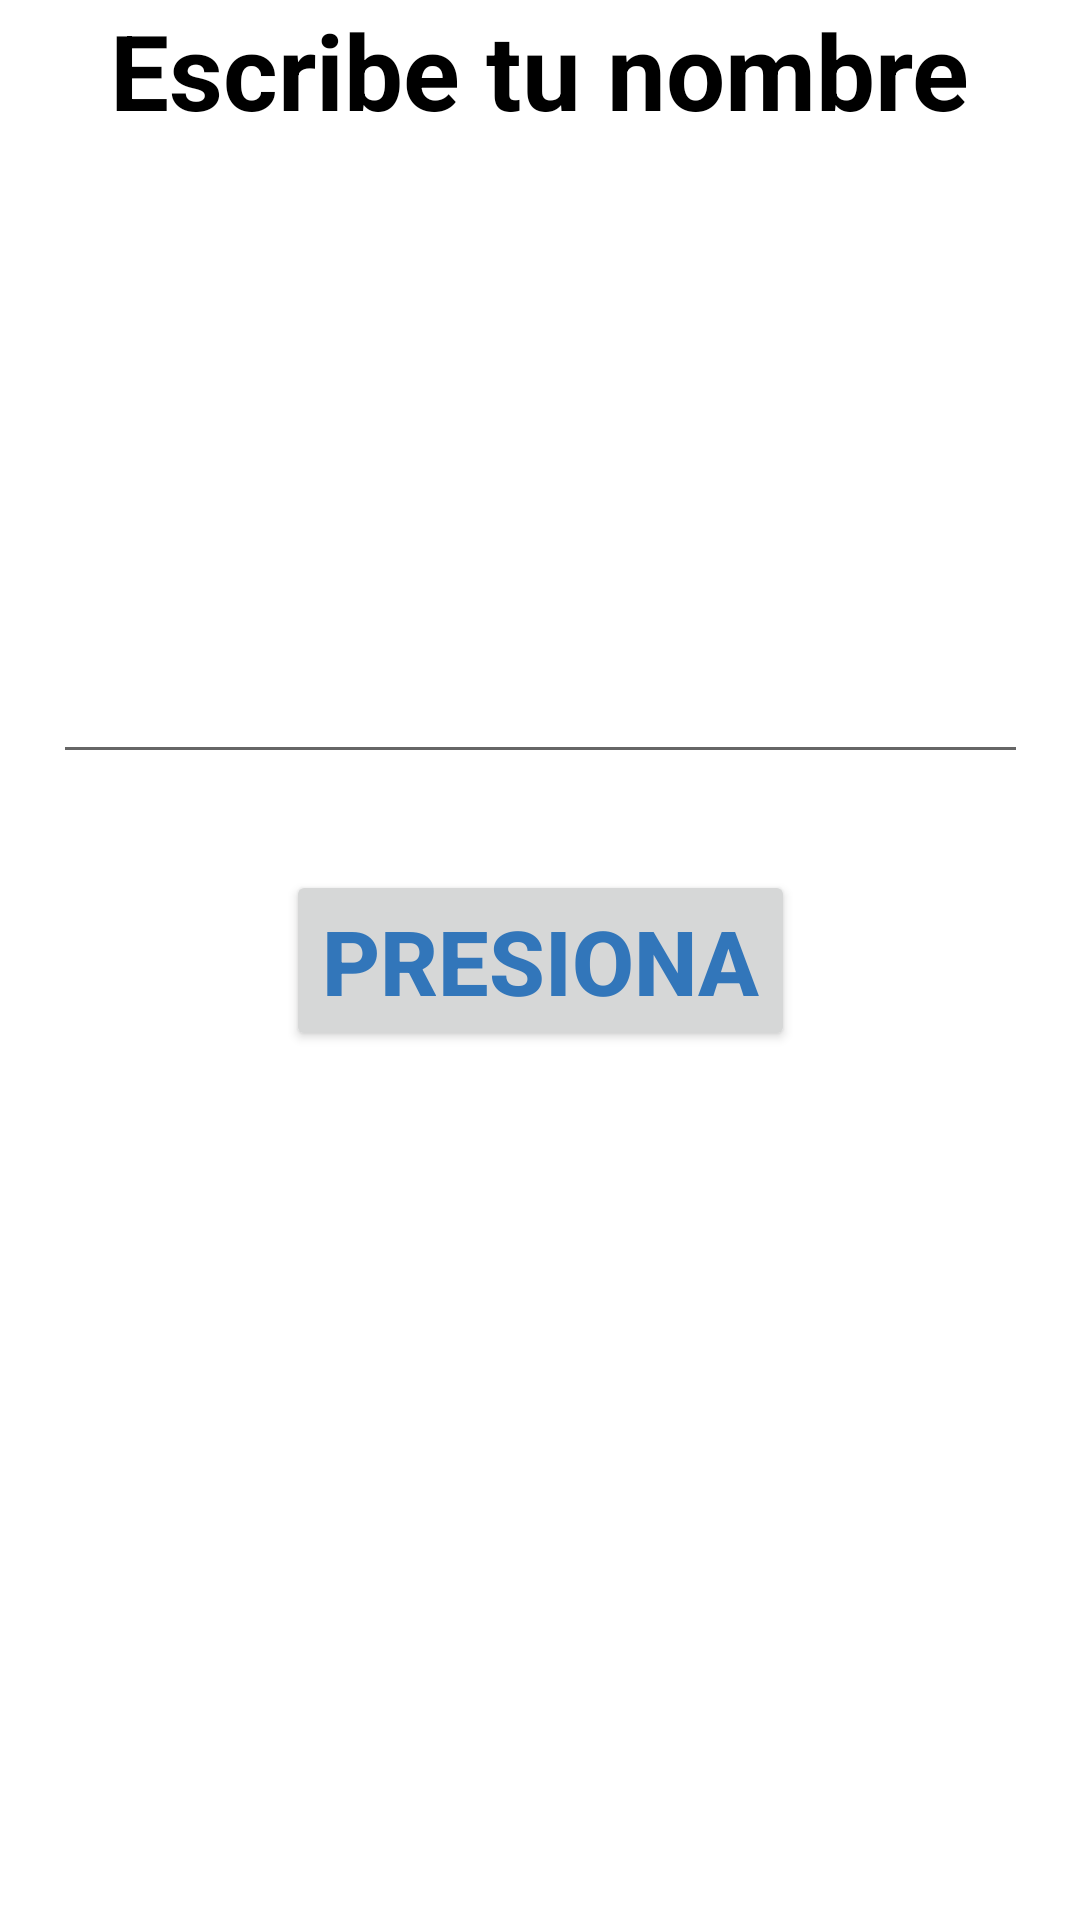

Android layout source for this screen:
<!-- AndroidManifest.xml: application theme Theme.AndroidMaster -->
<!-- res/layout/activity_main.xml -->
<?xml version="1.0" encoding="utf-8"?>
<androidx.constraintlayout.widget.ConstraintLayout xmlns:android="http://schemas.android.com/apk/res/android"
    xmlns:app="http://schemas.android.com/apk/res-auto"
    xmlns:tools="http://schemas.android.com/tools"
    android:layout_width="match_parent"
    android:layout_height="match_parent"
    tools:context=".MainActivity">

    <TextView
        android:layout_width="wrap_content"
        android:layout_height="wrap_content"
        android:textSize="35sp"
        android:textStyle="bold"
        android:textColor="@color/black"
        android:text="Escribe tu nombre"
        app:layout_constraintEnd_toEndOf="parent"
        app:layout_constraintStart_toStartOf="parent"
        app:layout_constraintTop_toTopOf="parent"
        />
    <androidx.appcompat.widget.AppCompatEditText
        android:id="@+id/etName"
        android:layout_width="325dp"
        android:singleLine="true"
        android:maxLines="1"
        android:layout_height="wrap_content"
        android:layout_marginBottom="32dp"
        app:layout_constraintEnd_toEndOf="parent"
        app:layout_constraintStart_toStartOf="parent"
        app:layout_constraintBottom_toTopOf="@id/buttonStart" />

    <androidx.appcompat.widget.AppCompatButton
        android:id="@+id/buttonStart"
        android:layout_width="wrap_content"
        android:layout_height="wrap_content"
        android:text="presiona"
        android:textColor="#3276BA"
        android:textSize="30sp"
        android:textStyle="bold"
        app:layout_constraintBottom_toBottomOf="parent"
        app:layout_constraintEnd_toEndOf="parent"
        app:layout_constraintStart_toStartOf="parent"
        app:layout_constraintTop_toTopOf="parent" />
</androidx.constraintlayout.widget.ConstraintLayout>
<!-- resources referenced by this layout -->
<resources>
  <color name="black">#FF000000</color>
  <style name="Theme.AndroidMaster" parent="Theme.MaterialComponents.DayNight.DarkActionBar">
          
          <item name="colorPrimary">@color/purple_500</item>
          <item name="colorPrimaryVariant">@color/purple_700</item>
          <item name="colorOnPrimary">@color/white</item>
          
          <item name="colorSecondary">@color/teal_200</item>
          <item name="colorSecondaryVariant">@color/teal_700</item>
          <item name="colorOnSecondary">@color/black</item>
          
          <item name="android:statusBarColor" tools:targetApi="l">?attr/colorPrimaryVariant</item>
          
  
          
          <item name="windowActionBar">false</item>
          <item name="windowNoTitle">true</item>
      </style>
  <color name="purple_500">#FF6200EE</color>
  <color name="purple_700">#FF3700B3</color>
  <color name="white">#FFFFFFFF</color>
  <color name="teal_200">#FF03DAC5</color>
  <color name="teal_700">#FF018786</color>
</resources>
